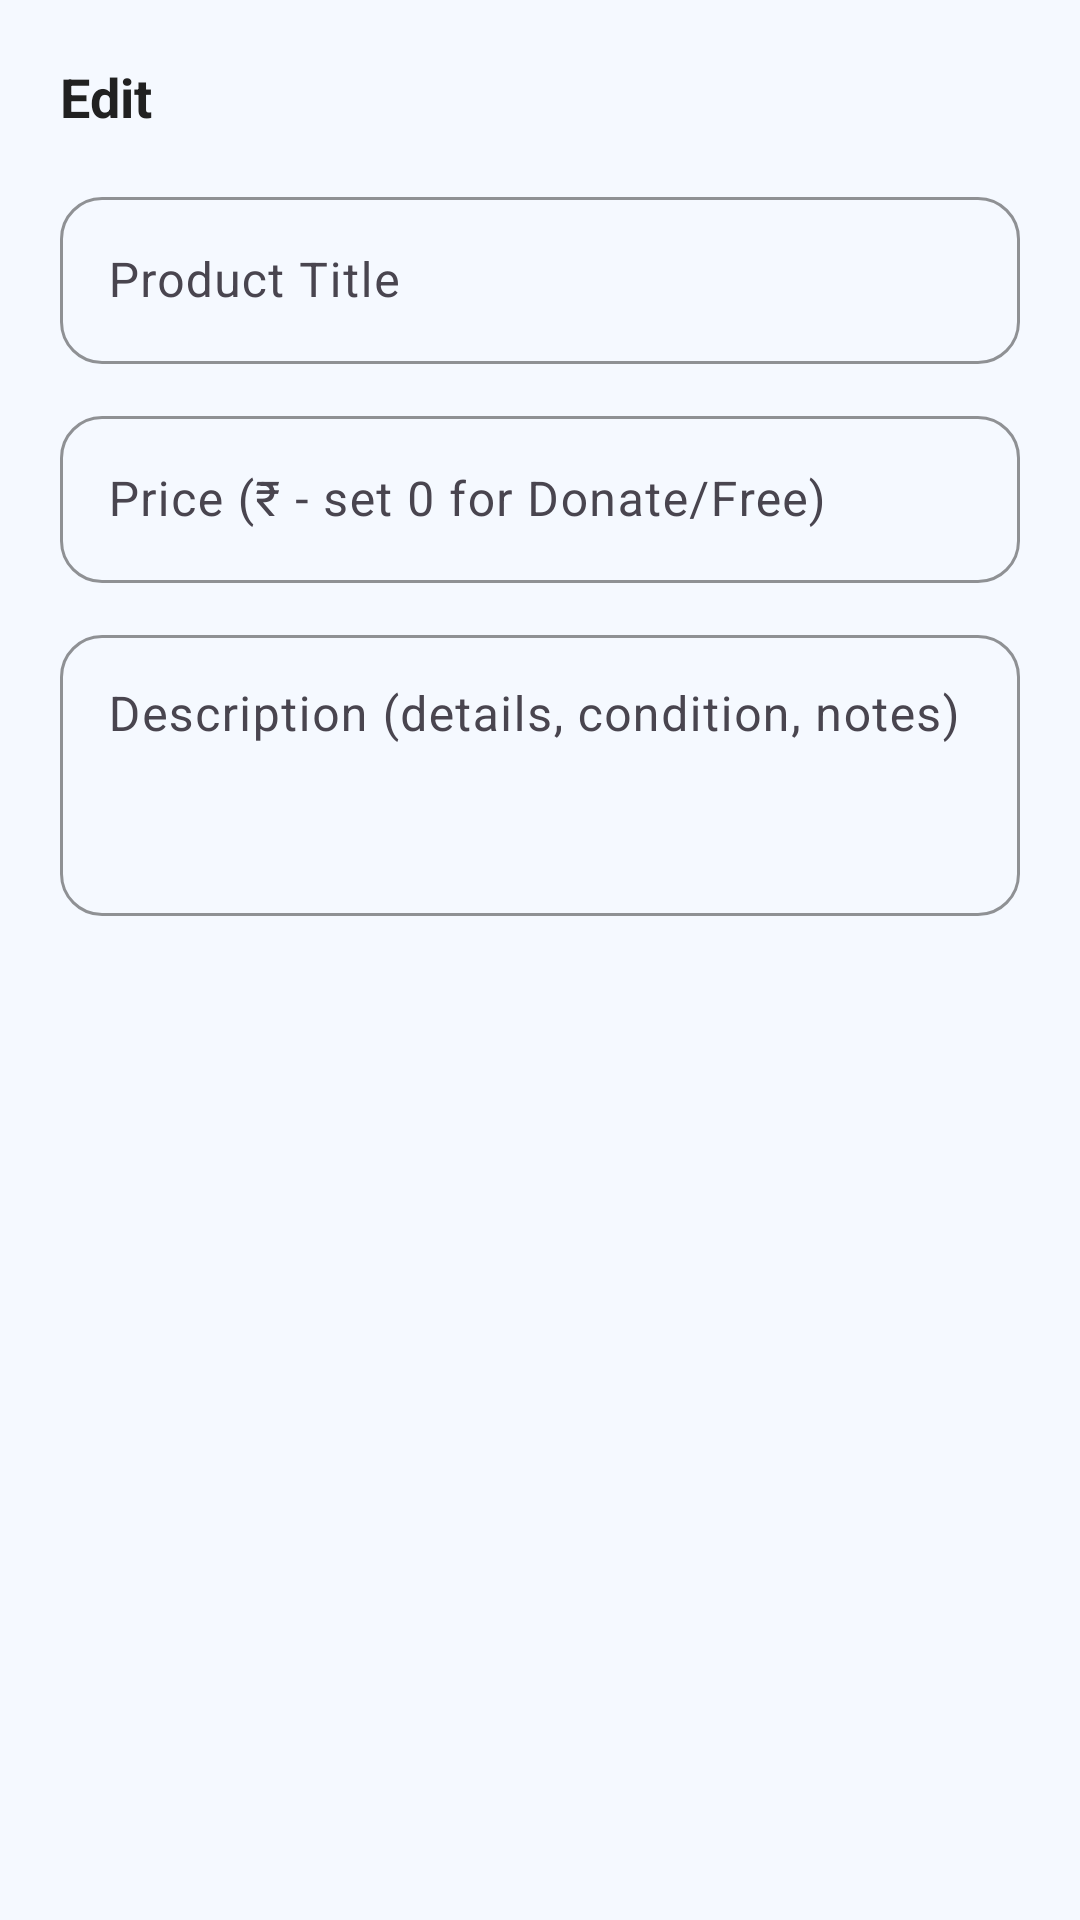

Write the Android layout XML for this screen, with the resource values it uses.
<!-- AndroidManifest.xml: application theme Theme.CampusMarketplace -->
<!-- res/layout/dialog_edit_product.xml -->
<?xml version="1.0" encoding="utf-8"?>
<LinearLayout xmlns:android="http://schemas.android.com/apk/res/android"
    xmlns:app="http://schemas.android.com/apk/res-auto"
    android:layout_width="match_parent"
    android:layout_height="wrap_content"
    android:orientation="vertical"
    android:padding="20dp">

    <TextView
        android:layout_width="wrap_content"
        android:layout_height="wrap_content"
        android:text="@string/edit"
        android:textColor="@color/text_dark"
        android:textSize="18sp"
        android:textStyle="bold" />

    <com.google.android.material.textfield.TextInputLayout
        android:id="@+id/tilEditTitle"
        style="@style/Widget.CampusMarketplace.TextInputLayout"
        android:layout_width="match_parent"
        android:layout_height="wrap_content"
        android:layout_marginTop="16dp"
        android:hint="@string/product_title_hint">

        <com.google.android.material.textfield.TextInputEditText
            android:id="@+id/etEditTitle"
            android:layout_width="match_parent"
            android:layout_height="wrap_content"
            android:inputType="textCapSentences"
            android:maxLines="1" />
    </com.google.android.material.textfield.TextInputLayout>

    <com.google.android.material.textfield.TextInputLayout
        android:id="@+id/tilEditPrice"
        style="@style/Widget.CampusMarketplace.TextInputLayout"
        android:layout_width="match_parent"
        android:layout_height="wrap_content"
        android:layout_marginTop="12dp"
        android:hint="@string/product_price_hint">

        <com.google.android.material.textfield.TextInputEditText
            android:id="@+id/etEditPrice"
            android:layout_width="match_parent"
            android:layout_height="wrap_content"
            android:inputType="numberDecimal" />
    </com.google.android.material.textfield.TextInputLayout>

    <com.google.android.material.textfield.TextInputLayout
        android:id="@+id/tilEditDesc"
        style="@style/Widget.CampusMarketplace.TextInputLayout"
        android:layout_width="match_parent"
        android:layout_height="wrap_content"
        android:layout_marginTop="12dp"
        android:hint="@string/product_desc_hint">

        <com.google.android.material.textfield.TextInputEditText
            android:id="@+id/etEditDesc"
            android:layout_width="match_parent"
            android:layout_height="wrap_content"
            android:gravity="top"
            android:inputType="textMultiLine"
            android:lines="3" />
    </com.google.android.material.textfield.TextInputLayout>

</LinearLayout>
<!-- resources referenced by this layout -->
<resources>
  <color name="text_dark">#212121</color>
  <string name="edit">Edit</string>
  <string name="product_desc_hint">Description (details, condition, notes)</string>
  <string name="product_price_hint">Price (₹ - set 0 for Donate/Free)</string>
  <string name="product_title_hint">Product Title</string>
  <style name="Widget.CampusMarketplace.TextInputLayout" parent="Widget.Material3.TextInputLayout.OutlinedBox">
          <item name="boxCornerRadiusTopStart">14dp</item>
          <item name="boxCornerRadiusTopEnd">14dp</item>
          <item name="boxCornerRadiusBottomStart">14dp</item>
          <item name="boxCornerRadiusBottomEnd">14dp</item>
          <item name="boxStrokeColor">@color/primary_blue</item>
          <item name="hintTextColor">@color/primary_blue</item>
      </style>
  <style name="Theme.CampusMarketplace" parent="Base.Theme.CampusMarketplace" />
  <color name="primary_blue">#1565C0</color>
  <style name="Base.Theme.CampusMarketplace" parent="Theme.Material3.Light.NoActionBar">
          
          <item name="colorPrimary">@color/primary_blue</item>
          <item name="colorPrimaryDark">@color/dark_blue</item>
          <item name="colorSecondary">@color/light_blue</item>
          <item name="android:windowBackground">@color/app_background</item>
          <item name="colorSurface">@color/white_cards</item>
          <item name="colorOnSurface">@color/text_dark</item>
  
          
          <item name="android:statusBarColor">@color/dark_blue</item>
          <item name="android:windowLightStatusBar">false</item>
  
          
          <item name="shapeAppearanceMediumComponent">@style/ShapeAppearance.CampusMarketplace.Medium</item>
          <item name="shapeAppearanceLargeComponent">@style/ShapeAppearance.CampusMarketplace.Large</item>
      </style>
  <color name="dark_blue">#0D47A1</color>
  <color name="light_blue">#42A5F5</color>
  <color name="app_background">#F5F9FF</color>
  <color name="white_cards">#FFFFFF</color>
  <style name="ShapeAppearance.CampusMarketplace.Medium" parent="ShapeAppearance.Material3.Corner.Medium">
          <item name="cornerSize">18dp</item>
      </style>
  <style name="ShapeAppearance.CampusMarketplace.Large" parent="ShapeAppearance.Material3.Corner.Large">
          <item name="cornerSize">24dp</item>
      </style>
</resources>
